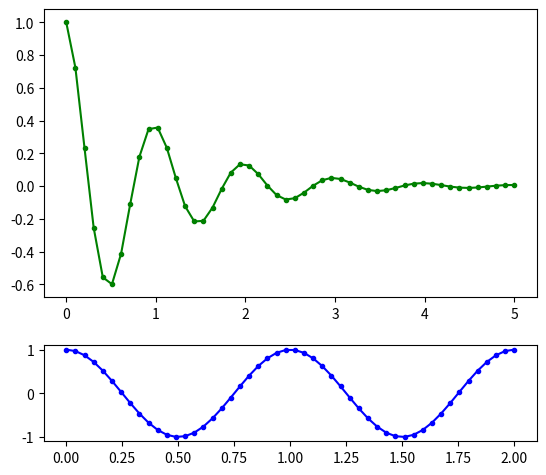

Write the Python code that produced this figure.
import numpy as np
import matplotlib.pyplot as plt

'''调整 matplotlib 子图的大小'''

x1 = np.linspace(0.0, 5.0)
x2 = np.linspace(0.0, 2.0)

y1 = np.cos(2 * np.pi * x1) * np.exp(-x1)
y2 = np.cos(2 * np.pi * x2)


plt.figure()

rect1 = [0.14, 0.35, 0.77, 0.6] # [左, 下, 宽, 高] 规定的矩形区域 （全部是0~1之间的数，表示比例）
rect2 = [0.14, 0.05, 0.77, 0.2]

ax1 = plt.axes(rect1)
ax2 = plt.axes(rect2)

ax1.plot(x1, y1, '-og', ms=3)
ax2.plot(x2, y2, '-ob', ms=3)

plt.show()



# import numpy as np
# import matplotlib.pyplot as plt
#
#
# x1 = np.linspace(0.0, 5.0)
# x2 = np.linspace(0.0, 2.0)
#
# y1 = np.cos(2 * np.pi * x1) * np.exp(-x1)
# y2 = np.cos(2 * np.pi * x2)
#
# plt.axes([0.14, 0.35, 0.77, 0.6])
# plt.plot(x1, y1, 'yo-')
#
# plt.axes([0.14, 0.05, 0.77, 0.2])
# plt.plot(x2, y2, 'r.-')
#
# plt.show()